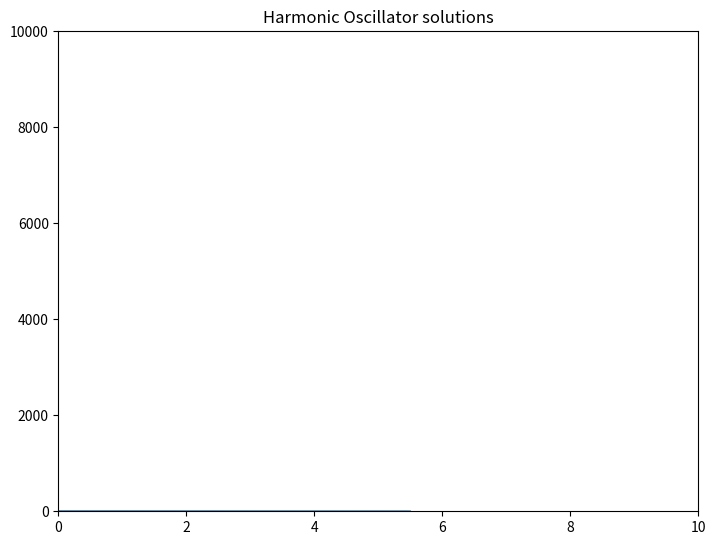
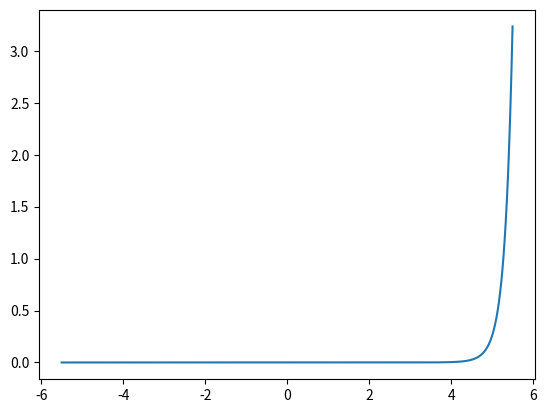
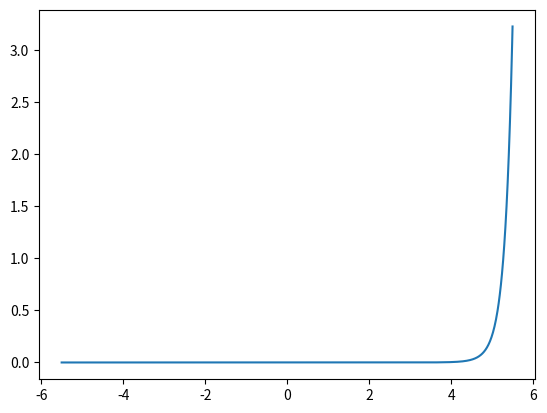
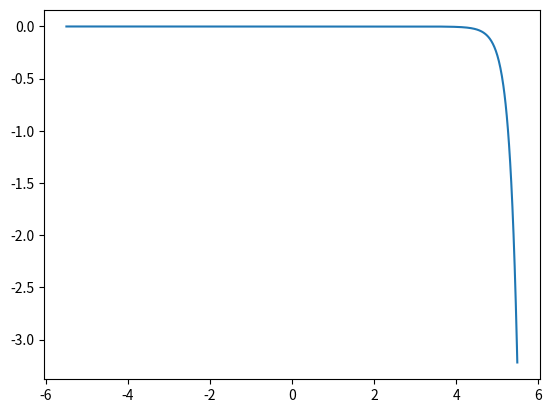
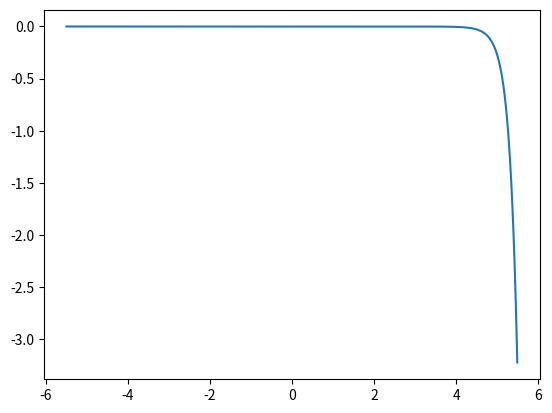
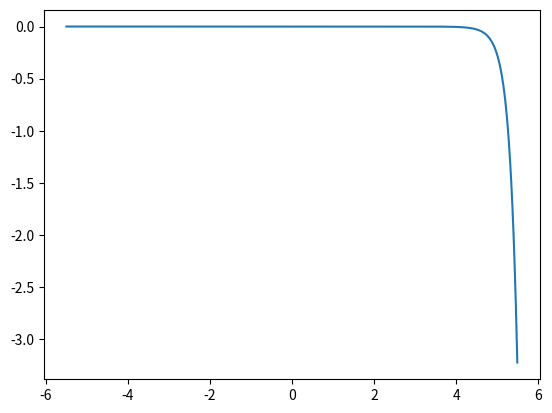
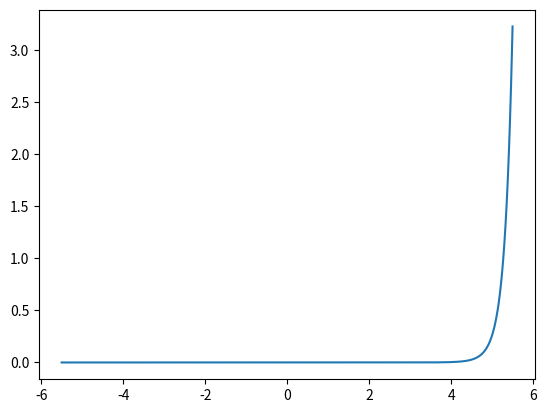
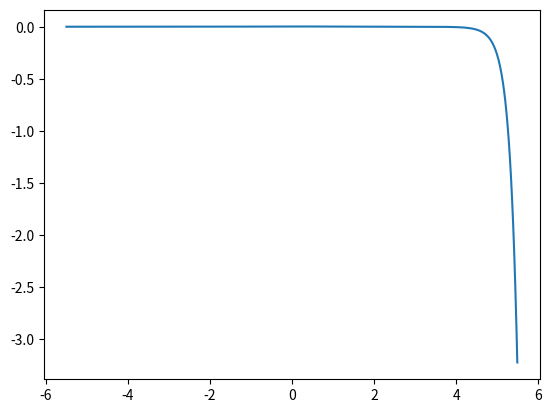
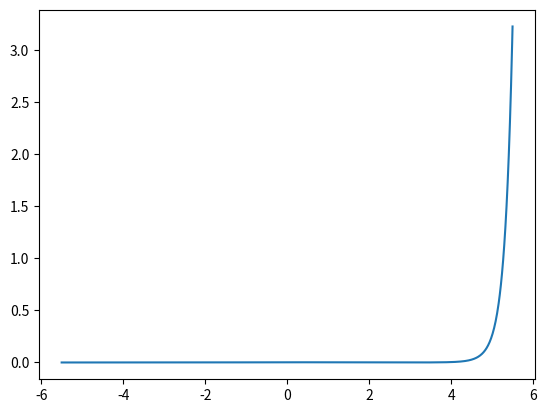
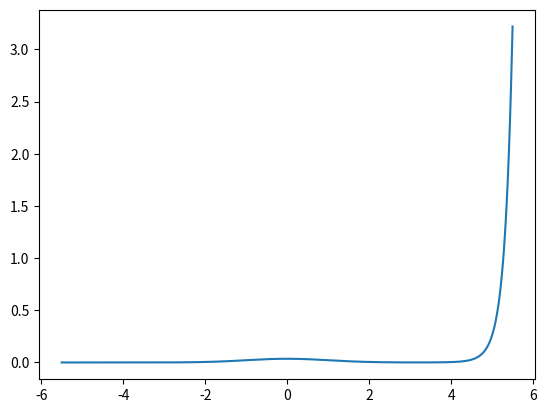
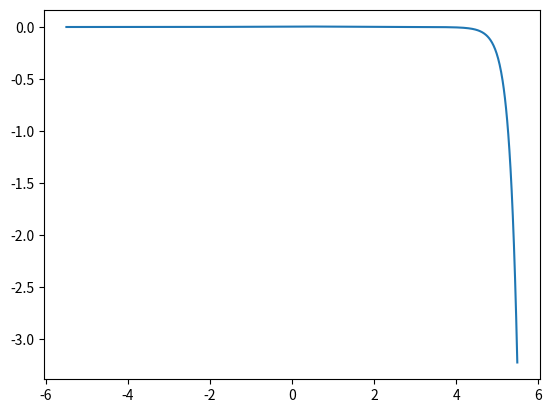
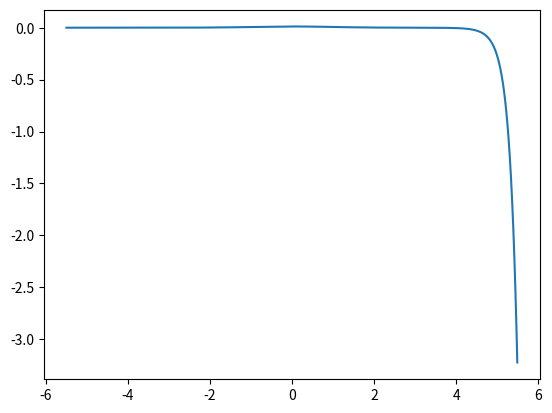
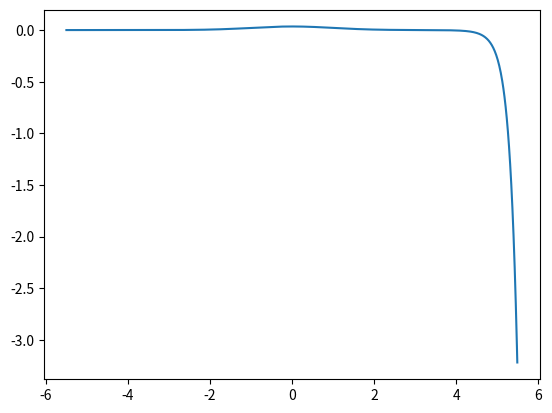
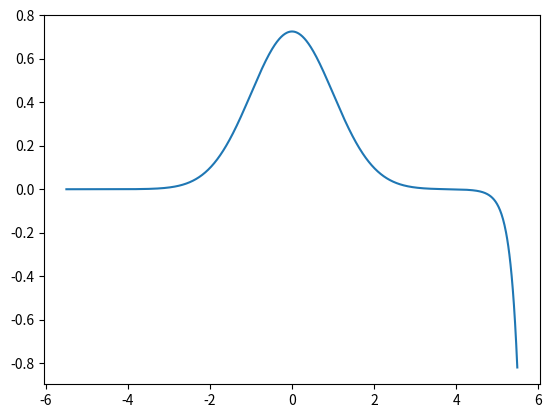
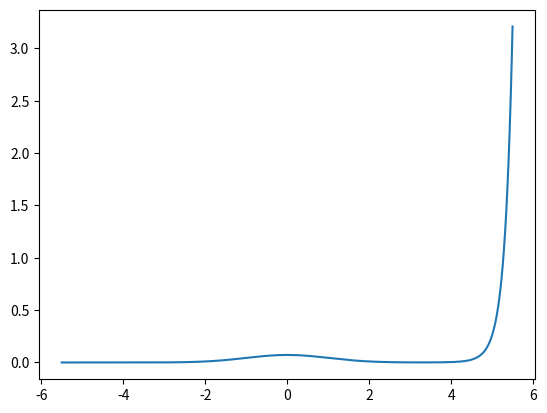
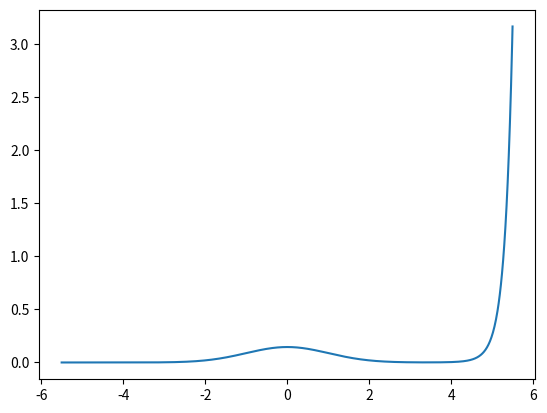

Here is the Python script that generated these plots, in order:
import numpy as np
from matplotlib import pyplot as plt

#   Physical Constants:
h_bar = 1.05457e-34
MeV = 1.60217648e-13
omega = 5.34e21                 # Harmonic oscillator frequency
energy_scale = 3.5

#   Calculation precision:
eps = 1.0e-11                   # Required precision for the solution to achieve
n_divisions = 1200              # Number of divisions of the integration region
n_energyLev = 5                 # Number of energy levels to compute
n_zeros = 0                     # Number of zeroes in the solution
x_range = 11.0                  # Integration region length
x_delta = x_range / n_divisions # Width of each division (spatial resolution)

#   Define the potential:
def E_pot_fun(x):
    return 0.5 * pow(x,2.0)     # Harmonic potential

region = np.arange(-x_range/2,x_range/2,x_range/n_divisions)
E_pot = (np.vectorize(E_pot_fun))(region)

#   Define the boundary conditions:
psi_left = 1.0e-3
psi_right = 0.0
end_sign = -1

psi = np.zeros(n_divisions)
psi[0] = psi_left
psi[1] = psi_left + 1.0e-3
psi[-1] = psi_right

#   Solution searching params:
E_lowerBound = 0.0
E_upperBound = 10.0
E_trial = E_upperBound
E_EigenEnergies = np.zeros(n_energyLev)

#   Plotting preparations
plt.ion()
fig = plt.figure()
a1 = fig.add_axes([0,0,1,1])
a1.set_title('Harmonic Oscillator solutions')
a1.set_ylim(0,10000)
a1.set_xlim(0,10)
solutions = [[] for x in range(n_energyLev)]

def store_solution(index):
    global psi
    global solutions
    solutions[index-1] = psi / pow(np.trapz(np.square(psi),dx=x_delta),0.5)

def draw_plot(index):
    store_solution(index)
    for i in range(index):
        plt.plot(region,solutions[i])
    plt.draw()
    plt.pause(0.005)
    plt.clf()

#############
#   Solver  #
#############

def k_squared(i,E):
    return 2.0 * (E - E_pot[i])         #k^2(x) = 2m(E - V(x)) / hbar^2

def numerov_approx(psi_m1,psi_m2,i,E):
    denom = 1.0 + (pow(x_delta,2) * k_squared(i,E) / 12.0)
    term1 = 1.0 - (5.0 * pow(x_delta,2) * k_squared(i-1,E) / 12.0)
    term2 = 1.0 + (pow(x_delta,2) * k_squared(i-2,E) / 12.0)
    return ((2.0 * term1 * psi_m1) - term2 * psi_m2) / denom

def coarse_search_bounds(ith_energyLev):
    """
    Iterative step in search of an energy upper bound.

    Parameters:
    ith_energyLev (int): the energy level of the solution

    Returns:
    bool: True if the bounds have the appropriate amount of zeros, false otherwise. 
    """
    global E_upperBound
    global E_lowerBound
    global n_zeros

    n_zeros = 0
    E_trial = E_upperBound

    #   Solve once:
    for i in range(2,n_divisions):
        psi[i] = numerov_approx(psi[i-1],psi[i-2],i,E_trial)
        #   Count the zeros of the solution:
        if (psi[i-1]*psi[i]) < 0.0 :
            n_zeros += 1

    if E_upperBound < E_lowerBound:
        E_upperBound = max(2.0 * E_upperBound, - 2.0 * E_upperBound)

    #   Find the right amount of nodes for the solution
    if n_zeros > ith_energyLev :
        E_upperBound *= 0.6
        return False
    elif n_zeros < ith_energyLev :
        E_upperBound *= 2.0
        return False
    else :
        return True

def refine_bounds(ith_energyLev):
    """
    Refines the energy level by looking at the right boundary condition.
    
    Parameters:
    ith_energyLev (int): the energy level of the searched solution.

    Returns: 
    bool: True if the precision goal is achieved, false otherwise.
    """
    global E_upperBound
    global E_lowerBound
    global n_zeros

    E_trial = (E_lowerBound + E_upperBound) /2

    #   Solve once:
    for i in range(2,n_divisions):
        psi[i] = numerov_approx(psi[i-1],psi[i-2],i,E_trial)

    if (end_sign * psi[-1]) > psi_right :
        E_lowerBound = E_trial
    else :
        E_upperBound = E_trial

    draw_plot(n_zeros)

    return (E_upperBound - E_lowerBound) < eps


################
#   Main Loop  #
################

for ith_energyLev in range(1,n_energyLev) :

    print("Energy level - {}: searching solution.".format(ith_energyLev))

    #   Fast search for an energy upper bound on the all eigenstates:
    loop_count = 0
    while not coarse_search_bounds(ith_energyLev):
        loop_count += 1
        if loop_count > 10000:
            print("Exceeded 10 000 energy estimates.")
            exit()

    end_sign = -end_sign

    #   Refine the energy by satisfying the right-boundary condition:
    loop_count = 0
    while not refine_bounds(ith_energyLev):
        loop_count += 1
        if loop_count > 10000:
            print("Exceeded 10 000 energy refining loops.")
            exit()

    #   Normalize the solution:
    psi /= pow(np.trapz(np.square(psi),dx=x_delta),0.5)

    #   Add units to energy:
    E_trial = (E_lowerBound + E_upperBound) / 2
    E_EigenEnergies[ith_energyLev] = energy_scale * E_trial

    #   Reset loop:
    E_upperBound = E_trial
    E_lowerBound = E_trial

print(E_EigenEnergies)
plt.show()
